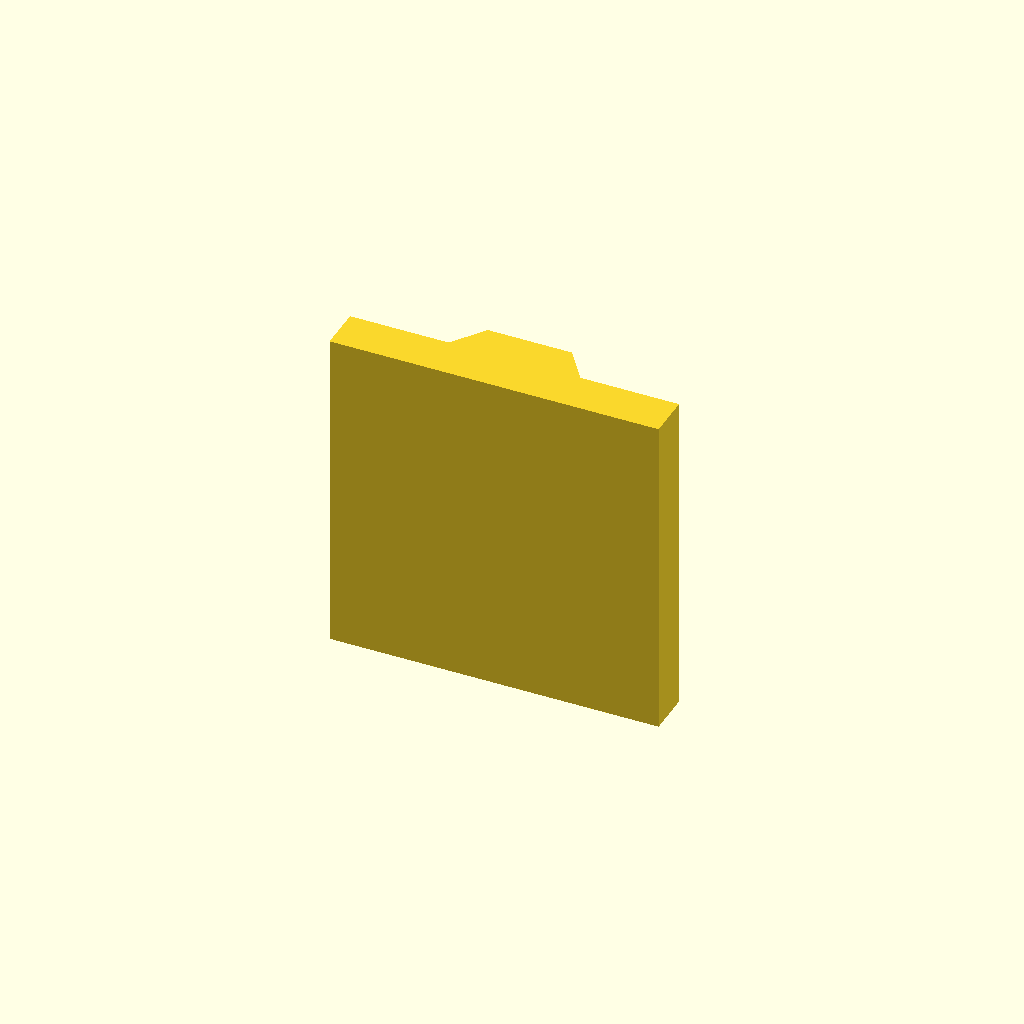
Cell 1: the model at its default parameters.
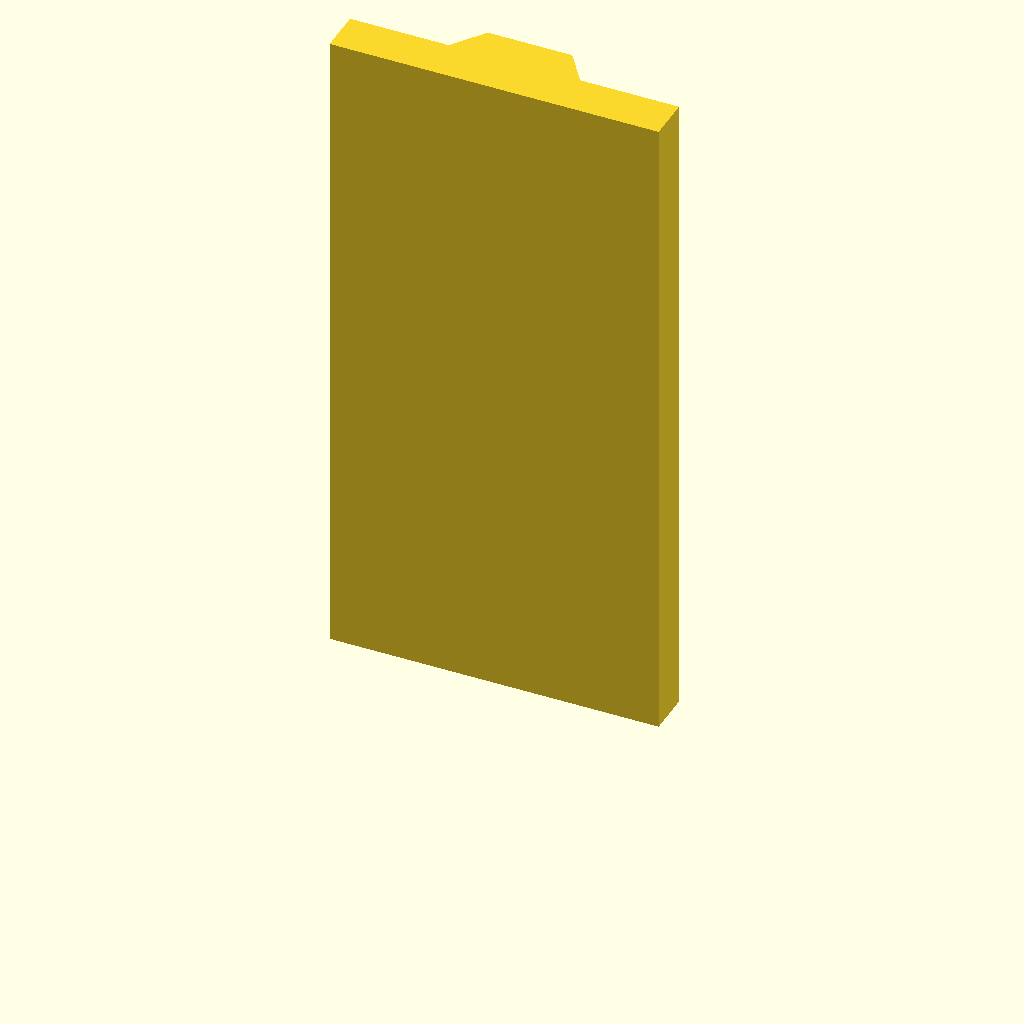
Cell 2: plate_t = 120 (everything else at default).
One fixed orthographic camera (rotation 55°, 0°, 25°; colour scheme Cornfield) for every cell.
The OpenSCAD source (optional_data/data/sketch2/vguides/part_0055.scad):
$fn = 32;

// ----------------------------------------------------------------------
// V guide rail: dovetail, 60 mm wide
// ----------------------------------------------------------------------

// --- parameters (mm) ---
rail_w = 60;              // rail width, X
base_t = 8;               // base plate thickness
v_depth = 6;              // V feature depth / height
v_half_w = 12;            // half width of the V at the base face
plate_t = 60;             // rail length, Z (the extrusion height)
top_half_w = 7.7;         // half width at the dovetail top

dovetail_base = 2 * v_half_w;  // dovetail width at the base
dovetail_top = 2 * top_half_w;  // dovetail width at the top

profile = [[0, 0], [60, 0], [60, 8], [42, 8], [37.7, 14], [22.3, 14], [18, 8], [0, 8]];  // primary outline, 8 points, counter clockwise

// --- the one profile operation ---
linear_extrude(height = plate_t) polygon(points = profile);
Parameter table extracted from the source (name, type, default, range or options):
rail_w: number, default 60
base_t: number, default 8
v_depth: number, default 6
v_half_w: number, default 12
plate_t: number, default 60
top_half_w: number, default 7.7
